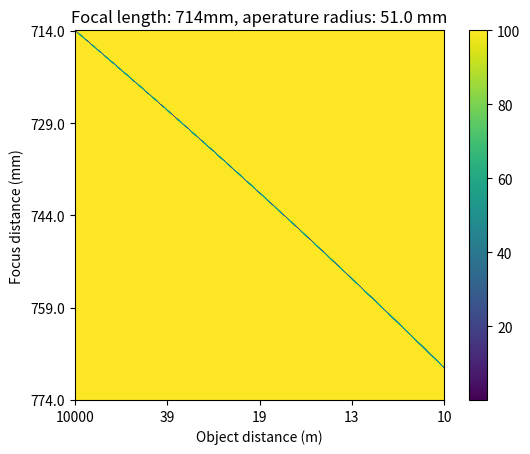

This chart was generated by the following Python code:
# Reference material: https://developer.nvidia.com/gpugems/gpugems3/part-iv-image-effects/chapter-28-practical-post-process-depth-field
#%%
class DOFCalculator:
    def __init__(self, focal_len_mm: float, aperature_radius_mm: float):
        self.focal_len_mm = focal_len_mm
        self.aperature_radius_mm = aperature_radius_mm
    
    @staticmethod
    def from_fstop(focal_len_mm: float, f_stop: float):
        aperature_radius_mm = focal_len_mm/(2*f_stop)
        return DOFCalculator(focal_len_mm, aperature_radius_mm)
        
    def circle_of_confusion(self, distance_meters: float, focus_distance_mm: float):
        '''
        distance_meters: distance from the camera to the object in meters
        focus_distance_mm: distance from the lens to the image sensor in mm (this is what changes when the camera changes focus)

        Equations taken from https://en.wikipedia.org/wiki/Circle_of_confusion
        '''
        distance_mm = distance_meters*1000

        f = self.focal_len_mm
        S1 = (f * focus_distance_mm) / (focus_distance_mm - f)
        S2 = distance_mm
        A = 2 * self.aperature_radius_mm
        return A * np.abs(S2-S1)/S2 * f/(S1-f)



if __name__ == "__main__":
    print("DOF Calculator")
    # this comment makes the code a cell you can run in an integrated vscode notebook
    #%%
    from matplotlib import pyplot as plt
    import numpy as np
    calculator = DOFCalculator.from_fstop(714, 7)
    # make 2d plot of circle of confusion as function of object distance and focus distance
    plt.figure()
    plt.title(f'Focal length: {calculator.focal_len_mm}mm, aperature radius: {calculator.aperature_radius_mm} mm')
    GRID_RESOLUTION = 400
    def x_scaling_fn(x):
        return 1/x
    def x_scaling_fn_inv(x):
        return 1/x
    xs, ys = np.meshgrid(
        np.linspace(x_scaling_fn(10_000), x_scaling_fn(10), GRID_RESOLUTION), # object distance
        np.linspace(714,714+60, GRID_RESOLUTION) # focus plane location
    )
    plt.xlabel('Object distance (m)')
    plt.ylabel('Focus distance (mm)')
    def circle_radius_to_num_pixels(radius):
        pixel_area = 5.6 * 3.1 / (1920*1080) # mm^2
        return np.pi * radius**2 / pixel_area
    radii = np.array([
            np.clip(circle_radius_to_num_pixels(
                calculator.circle_of_confusion(x_scaling_fn_inv(x), y)
            ), 0, 100)
            for x,y in zip(xs.ravel(), ys.ravel())
    ])
    print(np.min(radii), np.max(radii))
    plt.imshow(radii.reshape((GRID_RESOLUTION,GRID_RESOLUTION)))
    plt.xticks(np.linspace(0,GRID_RESOLUTION, 5), x_scaling_fn_inv(np.linspace(xs.min(),xs.max(), 5)).astype(int))
    plt.yticks(np.linspace(0,GRID_RESOLUTION, 5), np.linspace(ys.min(),ys.max(), 5))
    plt.colorbar()
    plt.show()

    